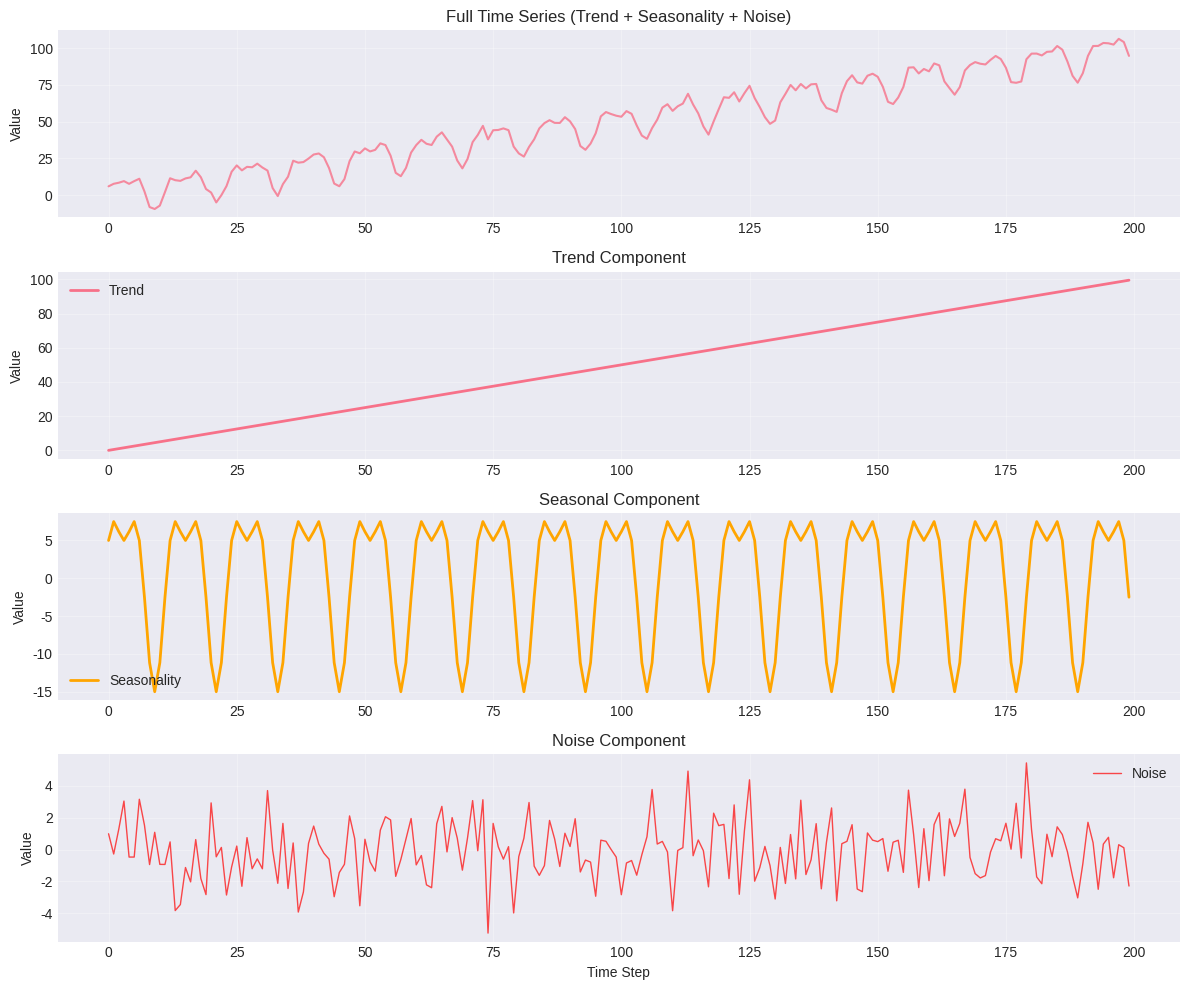
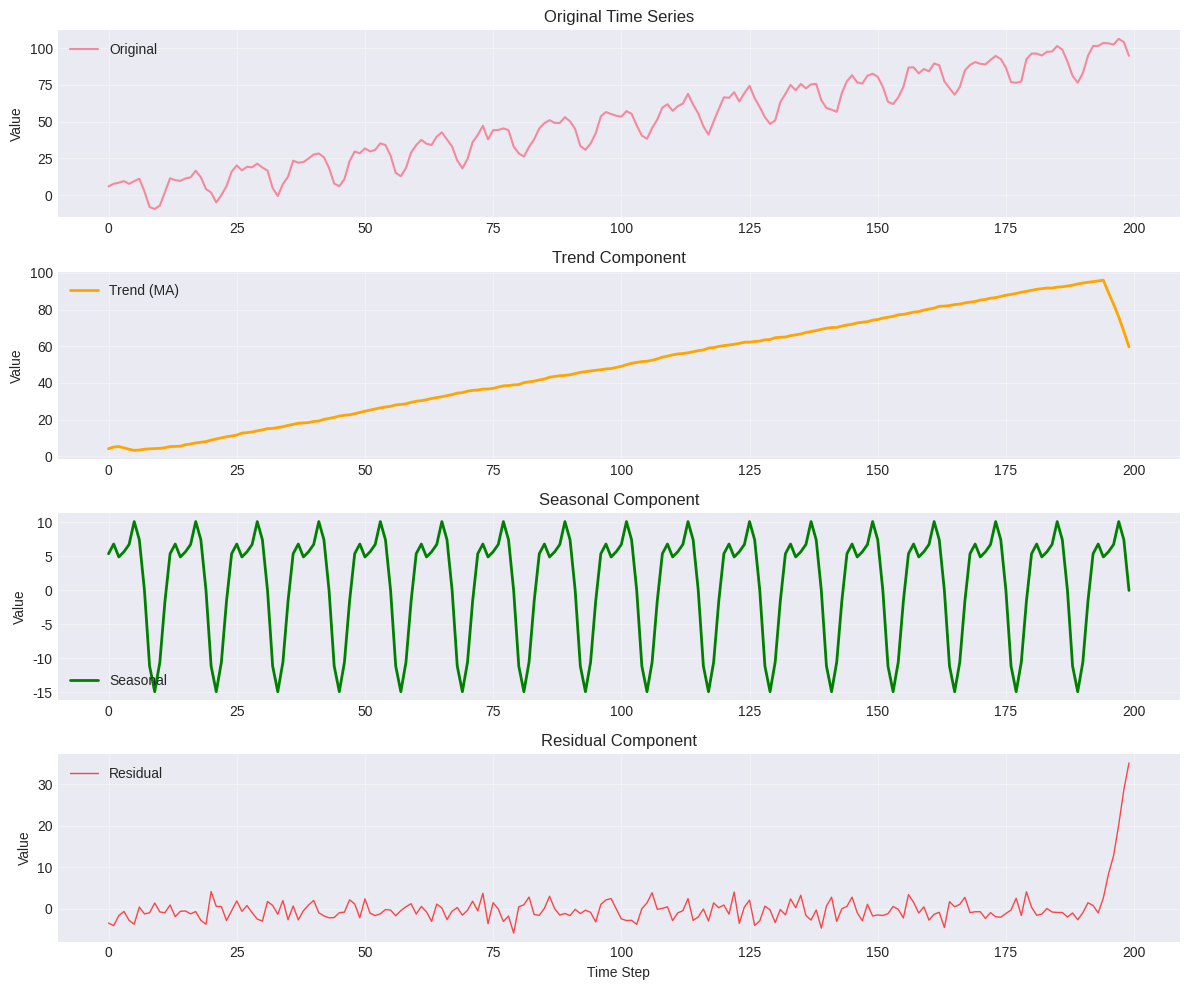
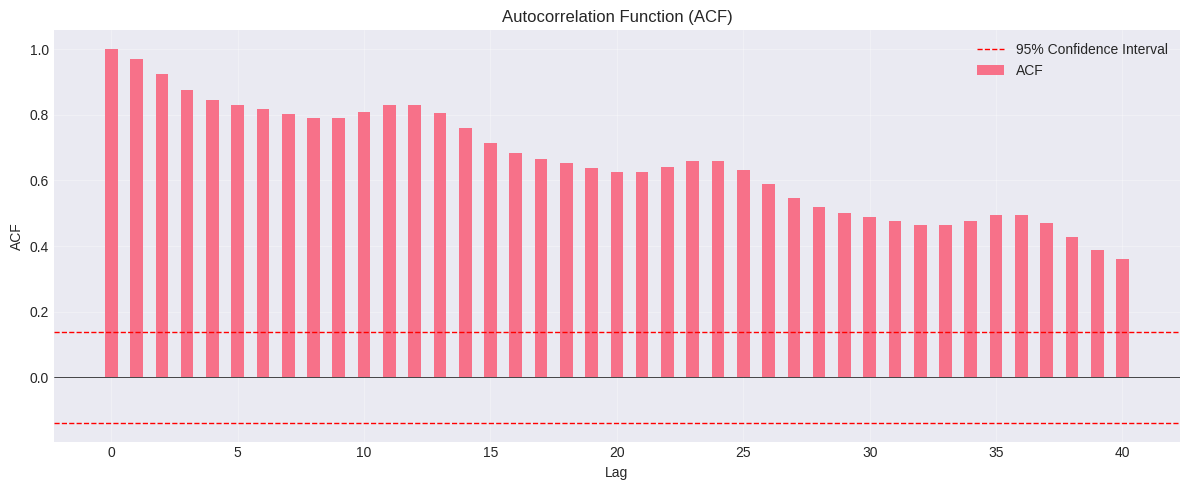
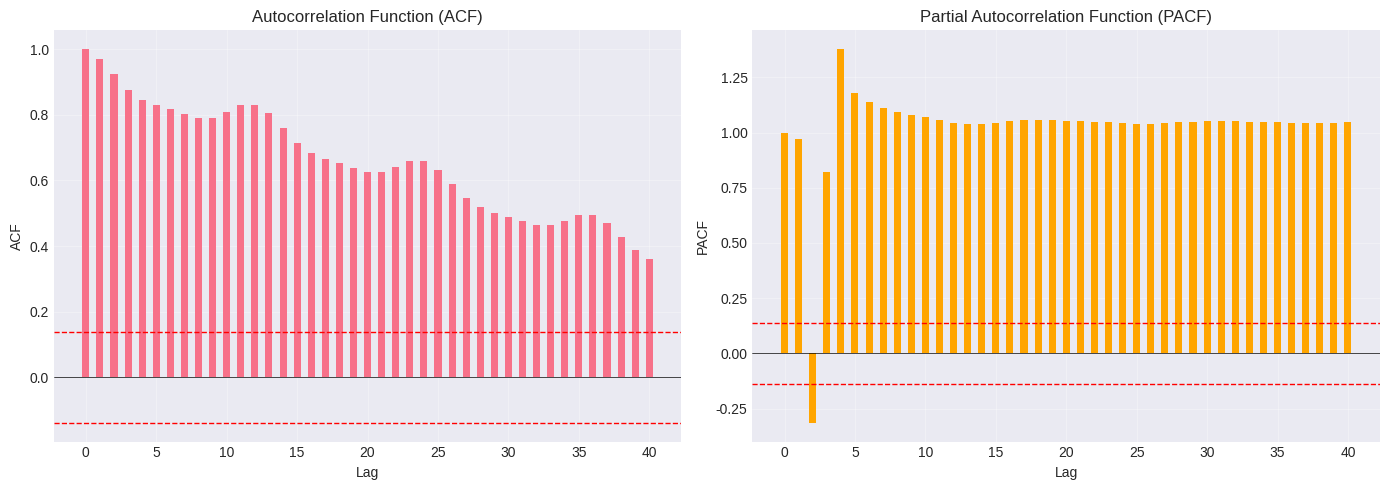
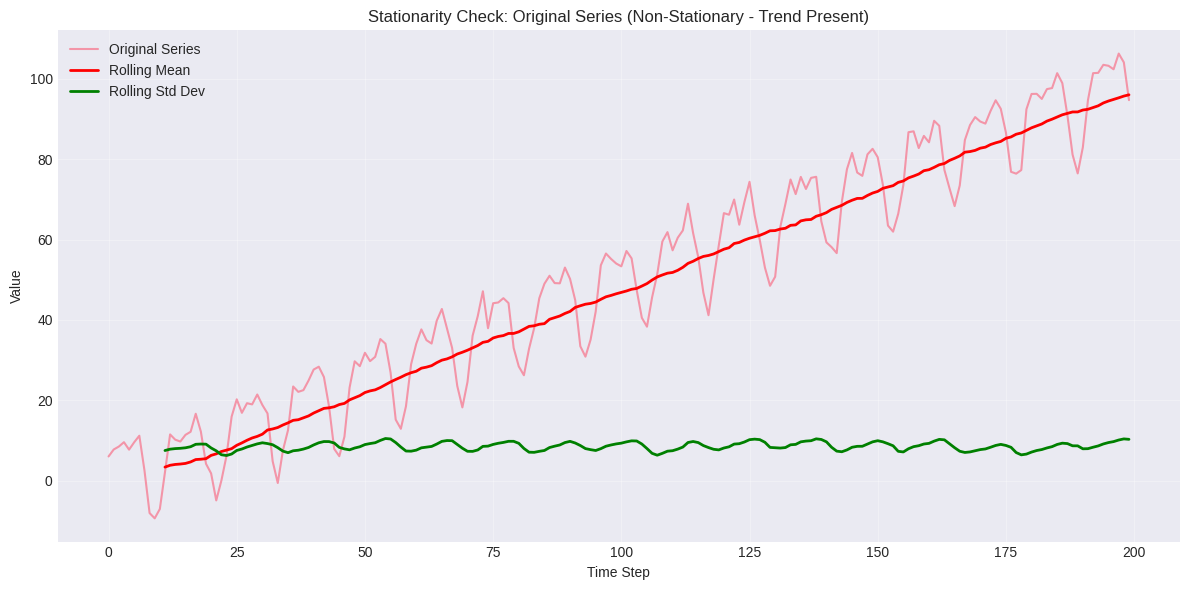
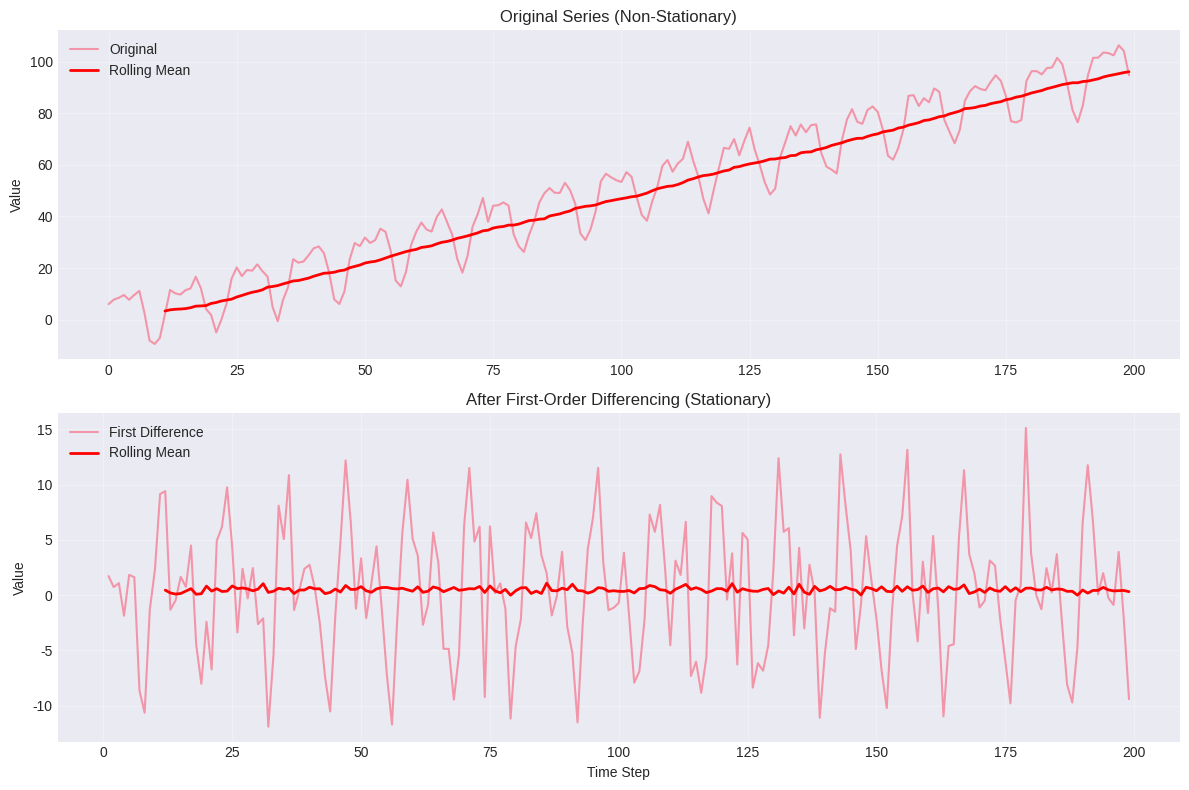
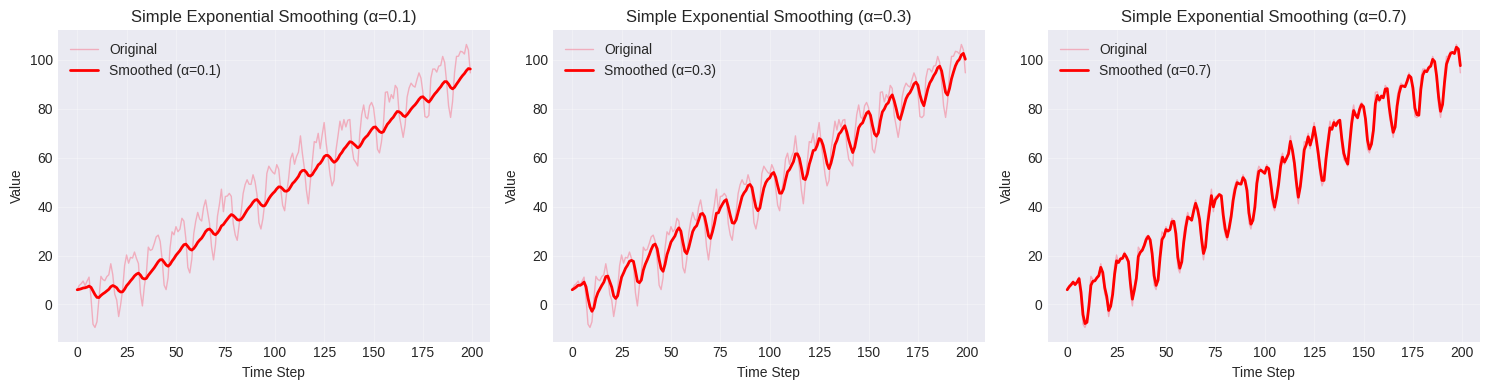
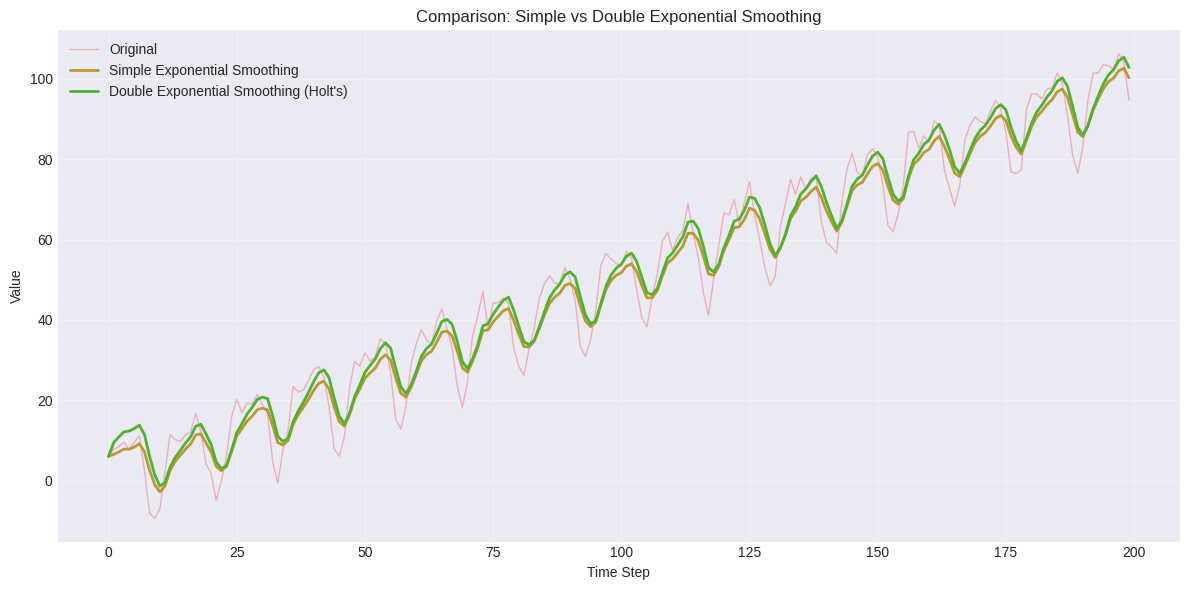
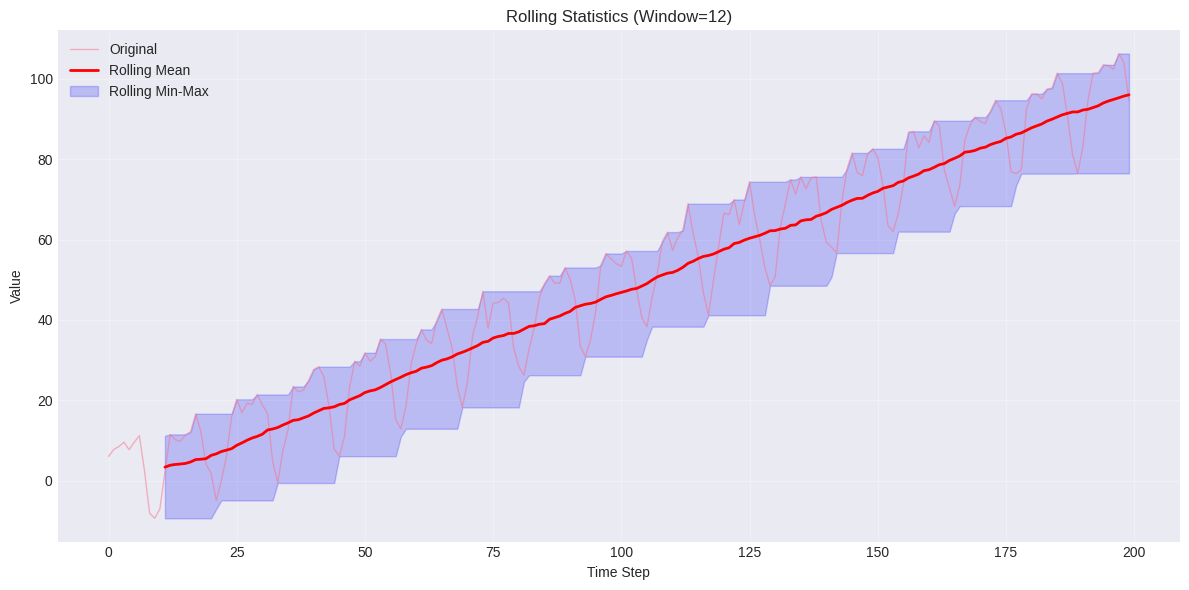
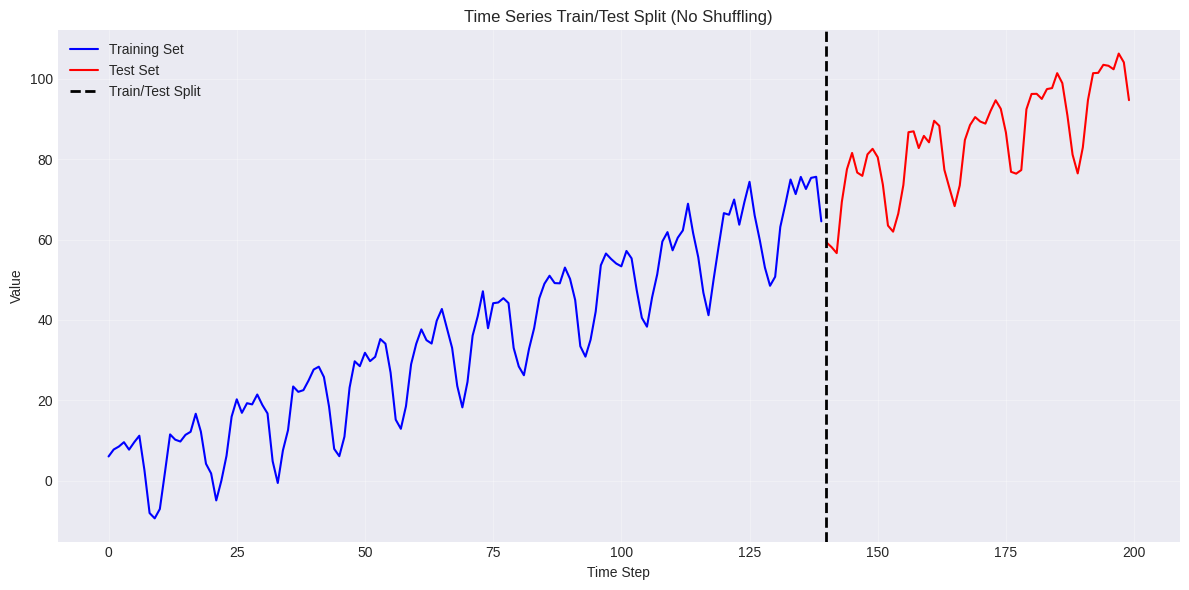

Python code for these plots, in order:
import numpy as np
import matplotlib.pyplot as plt
import seaborn as sns
import pandas as pd
from scipy import signal

np.random.seed(42)
plt.style.use('seaborn-v0_8-darkgrid')
sns.set_palette('husl')


# Create time series with trend, seasonality, and noise
n_steps = 200
t = np.arange(n_steps)

# Components
trend = 0.5 * t
seasonality = 10 * np.sin(2 * np.pi * t / 12) + 5 * np.cos(4 * np.pi * t / 12)
noise = np.random.normal(0, 2, n_steps)

# Combine components
y = trend + seasonality + noise

print(f'Time series length: {len(y)}')
print(f'Mean: {np.mean(y):.2f}')
print(f'Std Dev: {np.std(y):.2f}')
print(f'Min: {np.min(y):.2f}, Max: {np.max(y):.2f}')


# Plot the time series
fig, axes = plt.subplots(4, 1, figsize=(12, 10))

axes[0].plot(t, y, linewidth=1.5, alpha=0.8)
axes[0].set_title('Full Time Series (Trend + Seasonality + Noise)')
axes[0].set_ylabel('Value')
axes[0].grid(True, alpha=0.3)

axes[1].plot(t, trend, label='Trend', linewidth=2)
axes[1].set_title('Trend Component')
axes[1].set_ylabel('Value')
axes[1].legend()
axes[1].grid(True, alpha=0.3)

axes[2].plot(t, seasonality, label='Seasonality', color='orange', linewidth=2)
axes[2].set_title('Seasonal Component')
axes[2].set_ylabel('Value')
axes[2].legend()
axes[2].grid(True, alpha=0.3)

axes[3].plot(t, noise, label='Noise', color='red', linewidth=1, alpha=0.7)
axes[3].set_title('Noise Component')
axes[3].set_ylabel('Value')
axes[3].set_xlabel('Time Step')
axes[3].legend()
axes[3].grid(True, alpha=0.3)

plt.tight_layout()
plt.show()


# Manual decomposition using moving average
window_size = 12  # 12-month seasonality

# Trend: moving average
trend_ma = np.convolve(y, np.ones(window_size)/window_size, mode='same')

# Detrended: remove trend
detrended = y - trend_ma

# Seasonal: average of detrended by season
seasonal = np.zeros_like(y)
for season in range(window_size):
    season_indices = np.arange(season, n_steps, window_size)
    if len(season_indices) > 0:
        season_avg = np.mean(detrended[season_indices])
        seasonal[season_indices] = season_avg

# Residual
residual = y - trend_ma - seasonal

# Plot decomposition
fig, axes = plt.subplots(4, 1, figsize=(12, 10))

axes[0].plot(t, y, label='Original', linewidth=1.5, alpha=0.8)
axes[0].set_title('Original Time Series')
axes[0].set_ylabel('Value')
axes[0].legend()
axes[0].grid(True, alpha=0.3)

axes[1].plot(t, trend_ma, label='Trend (MA)', linewidth=2, color='orange')
axes[1].set_title('Trend Component')
axes[1].set_ylabel('Value')
axes[1].legend()
axes[1].grid(True, alpha=0.3)

axes[2].plot(t, seasonal, label='Seasonal', linewidth=2, color='green')
axes[2].set_title('Seasonal Component')
axes[2].set_ylabel('Value')
axes[2].legend()
axes[2].grid(True, alpha=0.3)

axes[3].plot(t, residual, label='Residual', linewidth=1, color='red', alpha=0.7)
axes[3].set_title('Residual Component')
axes[3].set_ylabel('Value')
axes[3].set_xlabel('Time Step')
axes[3].legend()
axes[3].grid(True, alpha=0.3)

plt.tight_layout()
plt.show()


# Compute ACF manually using numpy
def compute_acf(series, nlags=40):
    """Compute autocorrelation function"""
    series = np.asarray(series)
    series = series - np.mean(series)
    
    c0 = np.dot(series, series) / len(series)
    acf_values = np.zeros(nlags + 1)
    acf_values[0] = 1.0
    
    for k in range(1, nlags + 1):
        c_k = np.dot(series[:-k], series[k:]) / len(series)
        acf_values[k] = c_k / c0
    
    return acf_values

acf_values = compute_acf(y, nlags=40)
lags = np.arange(len(acf_values))

# Confidence interval (95%)
conf_int = 1.96 / np.sqrt(len(y))

fig, ax = plt.subplots(figsize=(12, 5))
ax.bar(lags, acf_values, width=0.5, label='ACF')
ax.axhline(y=0, color='black', linestyle='-', linewidth=0.5)
ax.axhline(y=conf_int, color='red', linestyle='--', linewidth=1, label='95% Confidence Interval')
ax.axhline(y=-conf_int, color='red', linestyle='--', linewidth=1)
ax.set_xlabel('Lag')
ax.set_ylabel('ACF')
ax.set_title('Autocorrelation Function (ACF)')
ax.legend()
ax.grid(True, alpha=0.3)
plt.tight_layout()
plt.show()


# Compute PACF using Yule-Walker equations
def compute_pacf(series, nlags=40):
    """Compute partial autocorrelation function using Yule-Walker"""
    acf_vals = compute_acf(series, nlags)
    pacf_values = np.zeros(nlags + 1)
    pacf_values[0] = 1.0
    
    for k in range(1, nlags + 1):
        # Simplified PACF computation
        if k == 1:
            pacf_values[k] = acf_vals[1]
        else:
            numerator = acf_vals[k]
            for j in range(1, k):
                numerator -= pacf_values[j] * acf_vals[k - j]
            
            denominator = 1.0
            for j in range(1, k):
                denominator -= pacf_values[j] * acf_vals[j]
            
            if denominator != 0:
                pacf_values[k] = numerator / denominator
    
    return pacf_values

pacf_values = compute_pacf(y, nlags=40)

fig, axes = plt.subplots(1, 2, figsize=(14, 5))

axes[0].bar(lags, acf_values, width=0.5)
axes[0].axhline(y=0, color='black', linestyle='-', linewidth=0.5)
axes[0].axhline(y=conf_int, color='red', linestyle='--', linewidth=1)
axes[0].axhline(y=-conf_int, color='red', linestyle='--', linewidth=1)
axes[0].set_xlabel('Lag')
axes[0].set_ylabel('ACF')
axes[0].set_title('Autocorrelation Function (ACF)')
axes[0].grid(True, alpha=0.3)

axes[1].bar(lags, pacf_values, width=0.5, color='orange')
axes[1].axhline(y=0, color='black', linestyle='-', linewidth=0.5)
axes[1].axhline(y=conf_int, color='red', linestyle='--', linewidth=1)
axes[1].axhline(y=-conf_int, color='red', linestyle='--', linewidth=1)
axes[1].set_xlabel('Lag')
axes[1].set_ylabel('PACF')
axes[1].set_title('Partial Autocorrelation Function (PACF)')
axes[1].grid(True, alpha=0.3)

plt.tight_layout()
plt.show()


# Check stationarity by examining rolling mean and std
window = 12
rolling_mean = pd.Series(y).rolling(window=window).mean()
rolling_std = pd.Series(y).rolling(window=window).std()

fig, ax = plt.subplots(figsize=(12, 6))
ax.plot(t, y, label='Original Series', alpha=0.7, linewidth=1.5)
ax.plot(t, rolling_mean, label='Rolling Mean', color='red', linewidth=2)
ax.plot(t, rolling_std, label='Rolling Std Dev', color='green', linewidth=2)
ax.set_xlabel('Time Step')
ax.set_ylabel('Value')
ax.set_title('Stationarity Check: Original Series (Non-Stationary - Trend Present)')
ax.legend()
ax.grid(True, alpha=0.3)
plt.tight_layout()
plt.show()

print('Non-stationary: Mean and variance change over time')


# First-order differencing
y_diff = np.diff(y)

# Check stationarity of differenced series
rolling_mean_diff = pd.Series(y_diff).rolling(window=window).mean()
rolling_std_diff = pd.Series(y_diff).rolling(window=window).std()

fig, axes = plt.subplots(2, 1, figsize=(12, 8))

# Original
axes[0].plot(t, y, alpha=0.7, linewidth=1.5, label='Original')
axes[0].plot(t, rolling_mean, color='red', linewidth=2, label='Rolling Mean')
axes[0].set_title('Original Series (Non-Stationary)')
axes[0].set_ylabel('Value')
axes[0].legend()
axes[0].grid(True, alpha=0.3)

# Differenced
axes[1].plot(t[1:], y_diff, alpha=0.7, linewidth=1.5, label='First Difference')
axes[1].plot(t[1:], rolling_mean_diff, color='red', linewidth=2, label='Rolling Mean')
axes[1].set_title('After First-Order Differencing (Stationary)')
axes[1].set_xlabel('Time Step')
axes[1].set_ylabel('Value')
axes[1].legend()
axes[1].grid(True, alpha=0.3)

plt.tight_layout()
plt.show()


# Simple exponential smoothing
def simple_exponential_smoothing(series, alpha=0.3):
    result = np.zeros_like(series)
    result[0] = series[0]
    
    for t in range(1, len(series)):
        result[t] = alpha * series[t] + (1 - alpha) * result[t-1]
    
    return result

alphas = [0.1, 0.3, 0.7]
fig, axes = plt.subplots(1, len(alphas), figsize=(15, 4))

for idx, alpha in enumerate(alphas):
    smoothed = simple_exponential_smoothing(y, alpha=alpha)
    axes[idx].plot(t, y, label='Original', alpha=0.5, linewidth=1)
    axes[idx].plot(t, smoothed, label=f'Smoothed (α={alpha})', linewidth=2, color='red')
    axes[idx].set_title(f'Simple Exponential Smoothing (α={alpha})')
    axes[idx].set_xlabel('Time Step')
    axes[idx].set_ylabel('Value')
    axes[idx].legend()
    axes[idx].grid(True, alpha=0.3)

plt.tight_layout()
plt.show()


# Double exponential smoothing (Holt's method)
def double_exponential_smoothing(series, alpha=0.3, beta=0.1):
    result = np.zeros_like(series)
    level = series[0]
    trend = series[1] - series[0]
    result[0] = level
    
    for t in range(1, len(series)):
        prev_level = level
        level = alpha * series[t] + (1 - alpha) * (prev_level + trend)
        trend = beta * (level - prev_level) + (1 - beta) * trend
        result[t] = level + trend
    
    return result

simple_smooth = simple_exponential_smoothing(y, alpha=0.3)
double_smooth = double_exponential_smoothing(y, alpha=0.3, beta=0.1)

fig, ax = plt.subplots(figsize=(12, 6))
ax.plot(t, y, label='Original', alpha=0.5, linewidth=1)
ax.plot(t, simple_smooth, label='Simple Exponential Smoothing', linewidth=2)
ax.plot(t, double_smooth, label="Double Exponential Smoothing (Holt's)", linewidth=2)
ax.set_xlabel('Time Step')
ax.set_ylabel('Value')
ax.set_title('Comparison: Simple vs Double Exponential Smoothing')
ax.legend()
ax.grid(True, alpha=0.3)
plt.tight_layout()
plt.show()


# Compute and plot rolling statistics
rolling_window = 12
rolling_mean = pd.Series(y).rolling(window=rolling_window).mean()
rolling_std = pd.Series(y).rolling(window=rolling_window).std()
rolling_min = pd.Series(y).rolling(window=rolling_window).min()
rolling_max = pd.Series(y).rolling(window=rolling_window).max()

fig, ax = plt.subplots(figsize=(12, 6))
ax.plot(t, y, label='Original', alpha=0.5, linewidth=1)
ax.plot(t, rolling_mean, label='Rolling Mean', linewidth=2, color='red')
ax.fill_between(t, rolling_min, rolling_max, alpha=0.2, color='blue', label='Rolling Min-Max')
ax.set_xlabel('Time Step')
ax.set_ylabel('Value')
ax.set_title(f'Rolling Statistics (Window={rolling_window})')
ax.legend()
ax.grid(True, alpha=0.3)
plt.tight_layout()
plt.show()


# Time series train/test split (no shuffling)
train_size = int(0.7 * len(y))
y_train = y[:train_size]
y_test = y[train_size:]
t_train = t[:train_size]
t_test = t[train_size:]

fig, ax = plt.subplots(figsize=(12, 6))
ax.plot(t_train, y_train, label='Training Set', linewidth=1.5, color='blue')
ax.plot(t_test, y_test, label='Test Set', linewidth=1.5, color='red')
ax.axvline(x=train_size, color='black', linestyle='--', linewidth=2, label='Train/Test Split')
ax.set_xlabel('Time Step')
ax.set_ylabel('Value')
ax.set_title('Time Series Train/Test Split (No Shuffling)')
ax.legend()
ax.grid(True, alpha=0.3)
plt.tight_layout()
plt.show()

print(f'Train size: {len(y_train)}, Test size: {len(y_test)}')
